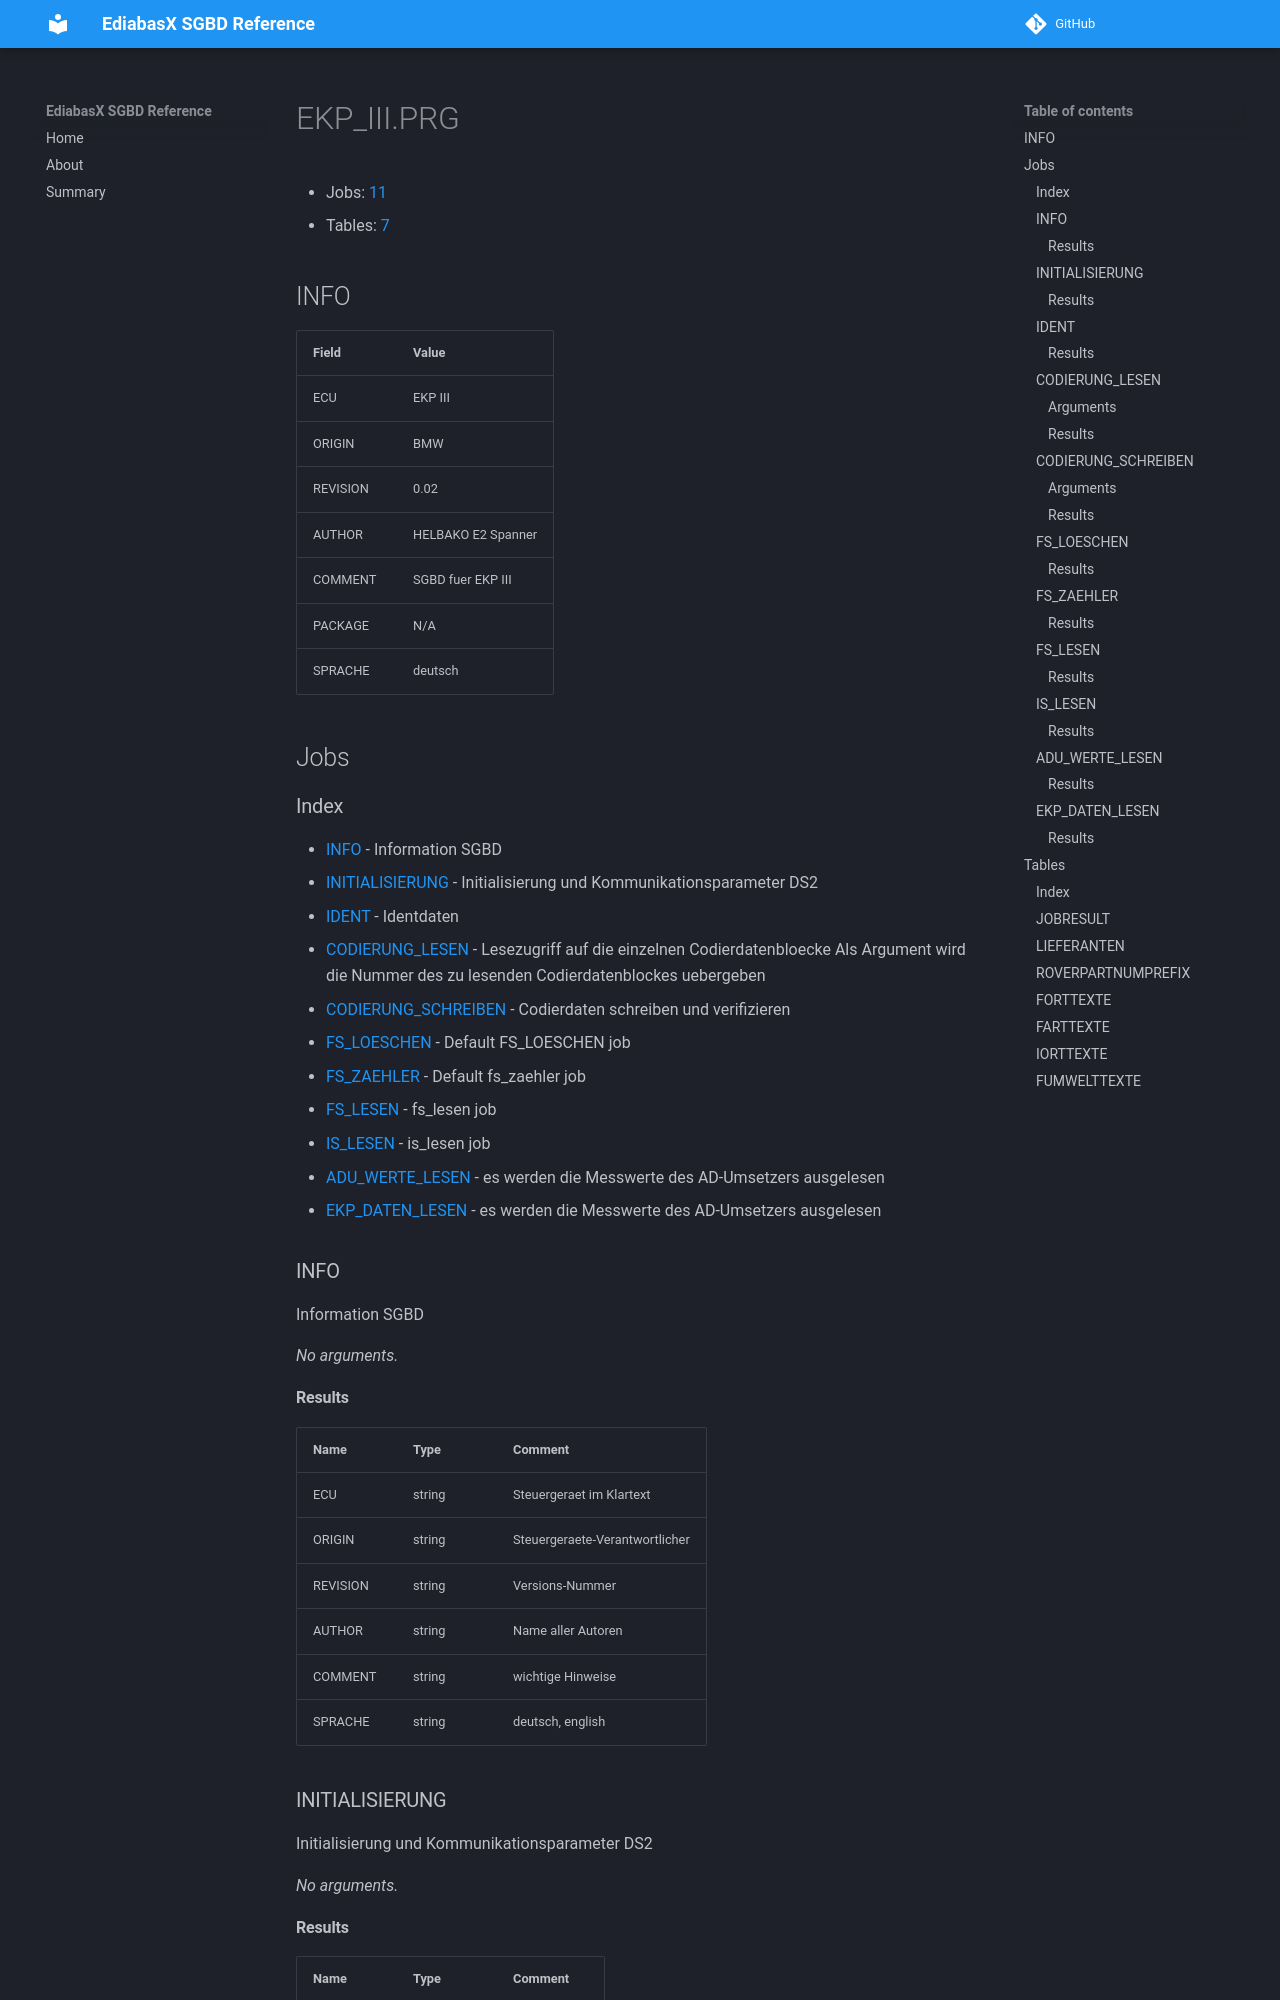

repository: emdzej/ediabasx-docs-sgbd · page: sgbd/EKP_III/index.html · generator: mkdocs

# EKP_III.PRG

- Jobs: [11](#jobs)
- Tables: [7](#tables)

## INFO

| Field | Value |
| --- | --- |
| ECU | EKP III |
| ORIGIN | BMW |
| REVISION | 0.02 |
| AUTHOR | HELBAKO E2 Spanner |
| COMMENT | SGBD fuer EKP III |
| PACKAGE | N/A |
| SPRACHE | deutsch |

## Jobs

### Index

- [INFO](#job-info) - Information SGBD
- [INITIALISIERUNG](#job-initialisierung) - Initialisierung und Kommunikationsparameter DS2
- [IDENT](#job-ident) - Identdaten
- [CODIERUNG_LESEN](#job-codierung-lesen) - Lesezugriff auf die einzelnen Codierdatenbloecke Als Argument wird die Nummer des zu lesenden Codierdatenblockes uebergeben
- [CODIERUNG_SCHREIBEN](#job-codierung-schreiben) - Codierdaten schreiben und verifizieren
- [FS_LOESCHEN](#job-fs-loeschen) - Default FS_LOESCHEN job
- [FS_ZAEHLER](#job-fs-zaehler) - Default fs_zaehler job
- [FS_LESEN](#job-fs-lesen) - fs_lesen job
- [IS_LESEN](#job-is-lesen) - is_lesen job
- [ADU_WERTE_LESEN](#job-adu-werte-lesen) - es werden die Messwerte des AD-Umsetzers ausgelesen
- [EKP_DATEN_LESEN](#job-ekp-daten-lesen) - es werden die Messwerte des AD-Umsetzers ausgelesen

<a id="job-info"></a>
### INFO

Information SGBD

_No arguments._
